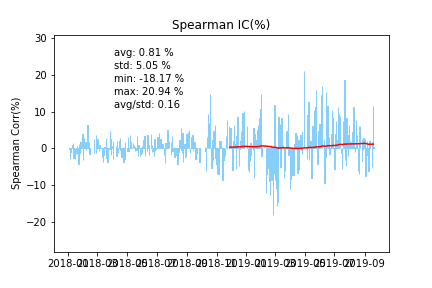

Data behind this chart, as committed beside it:
2018-01-02, 
2018-01-03, -0.3034
2018-01-04, -2.779
2018-01-05, -0.973
2018-01-08, 0.7716
2018-01-09, 0.837
2018-01-10, 1.473
2018-01-11, -2.627
2018-01-12, -1.064
2018-01-15, -2.828
2018-01-16, -1.361
2018-01-17, -1.489
2018-01-18, 0.6031
2018-01-19, -1.411
2018-01-22, -4.27
2018-01-23, 1.265
2018-01-24, -1.193
2018-01-25, 2.011
2018-01-26, 1.827
2018-01-29, 1.64
2018-01-30, 3.96
2018-01-31, -3.162
2018-02-01, 2.844
2018-02-02, 2.565
2018-02-05, 1.784
2018-02-06, -0.4336
2018-02-07, 1.525
2018-02-08, 2.781
2018-02-09, 6.417
2018-02-12, 1.72
2018-02-13, -1.662
2018-02-14, -0.1321
2018-02-22, 2.577
2018-02-23, -1.137
2018-02-26, 3.7
2018-02-27, -1.226
2018-02-28, 0.0923
2018-03-01, 1.741
2018-03-02, 2.604
2018-03-05, -0.6462
2018-03-06, 0.8774
2018-03-07, 0.6018
2018-03-08, 0.118
2018-03-09, -0.174
2018-03-12, -2.416
2018-03-13, -3.614
2018-03-14, -1.909
2018-03-15, -0.482
2018-03-16, 0.2492
2018-03-19, 2.837
2018-03-20, -2.552
2018-03-21, -0.9036
2018-03-22, -3.585
2018-03-23, -0.4031
2018-03-26, -0.09901
2018-03-27, 4.766
2018-03-28, 2.634
2018-03-29, -1.762
2018-03-30, 0.5305
2018-04-02, -2.817
2018-04-03, 2.048
... 358 more rows
